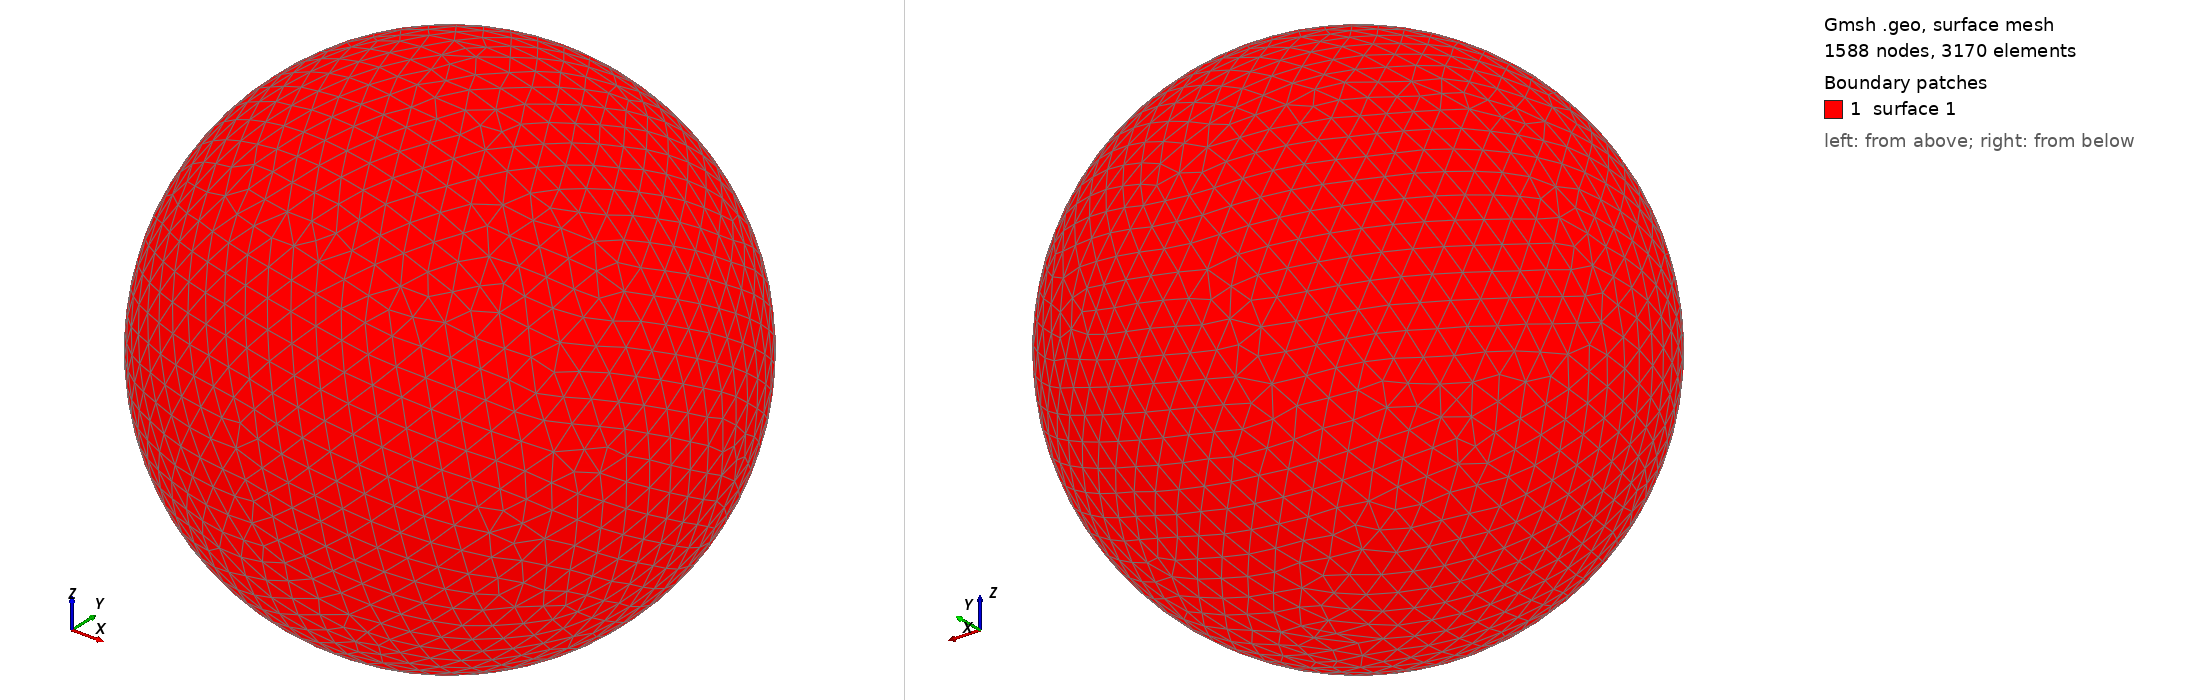

Gmsh geometry script, surface-meshed: 1588 nodes, 3170 surface elements. Boundary patches (legend numbers): 1 surface 1. Left view from above one corner, right view from below the opposite corner. The script declares no physical surfaces, so the legend lists its geometric surfaces. The drawing asked Gmsh for element sizes between 1% and 20% of the model's largest extent; the script's own settings can give other sizes.

=== shot0780.geo (drawn) ===
SetFactory("OpenCASCADE");
Point(1) = {0,0,0,0};
Sphere(1) = {0,0,0,0.00801100};
MeshSize{ PointsOf{ Surface{:}; } } = 0.000801100;
Mesh.ElementOrder=1;
Mesh.Format=39;
